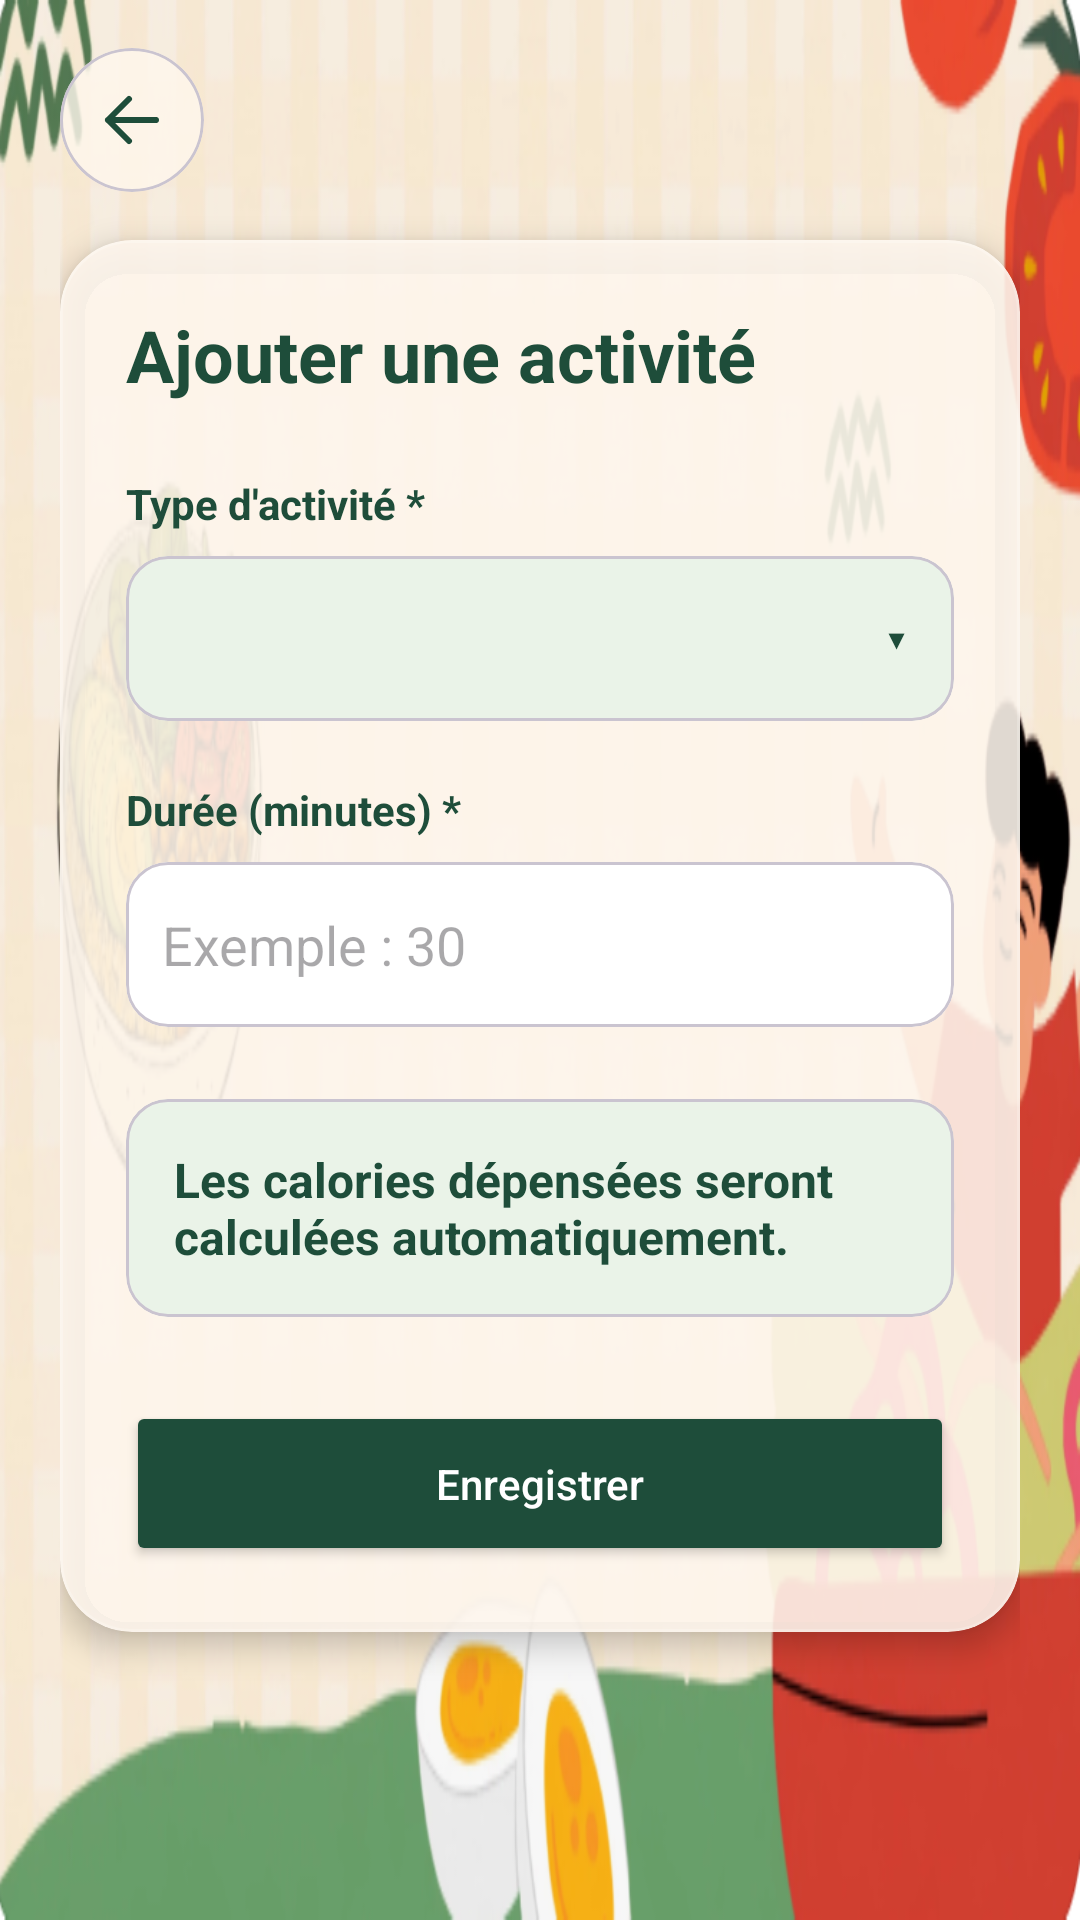

Reconstruct the res/layout file that produces this screen, plus the resources it refers to.
<!-- AndroidManifest.xml: application theme Theme.SahtiTN_Mobile -->
<!-- res/layout/activity_ajouter_activite.xml -->
<?xml version="1.0" encoding="utf-8"?>
<FrameLayout xmlns:android="http://schemas.android.com/apk/res/android"
    xmlns:app="http://schemas.android.com/apk/res-auto"
    android:layout_width="match_parent"
    android:layout_height="match_parent">

    
    <ImageView
        android:layout_width="match_parent"
        android:layout_height="match_parent"
        android:src="@drawable/background_sahti"
        android:scaleType="fitXY"
        android:alpha="1"
        android:importantForAccessibility="no" />

    <ScrollView
        android:layout_width="match_parent"
        android:layout_height="match_parent"
        android:background="@android:color/transparent"
        android:fillViewport="true"
        android:clipToPadding="false"
        android:scrollbars="none">

        <LinearLayout
            android:layout_width="match_parent"
            android:layout_height="match_parent"
            android:orientation="vertical"
            android:paddingStart="20dp"
            android:paddingEnd="20dp"
            android:paddingTop="16dp"
            android:paddingBottom="24dp">

            
            <com.google.android.material.card.MaterialCardView
                android:layout_width="48dp"
                android:layout_height="48dp"
                app:cardBackgroundColor="#CCFFF8EE"
                app:cardCornerRadius="24dp"
                app:cardElevation="0dp">

                <ImageButton
                    android:id="@+id/btnBack"
                    android:layout_width="48dp"
                    android:layout_height="48dp"
                    android:background="?attr/selectableItemBackgroundBorderless"
                    android:contentDescription="Retour"
                    android:padding="12dp"
                    android:src="@drawable/ic_arrow_back" />

            </com.google.android.material.card.MaterialCardView>

            
            <com.google.android.material.card.MaterialCardView
                android:layout_width="match_parent"
                android:layout_height="wrap_content"
                android:layout_marginTop="16dp"
                app:cardBackgroundColor="#E0FFF8EE"
                app:cardCornerRadius="24dp"
                app:cardElevation="6dp"
                app:strokeColor="#33FFFFFF"
                app:strokeWidth="1dp">

                <LinearLayout
                    android:layout_width="match_parent"
                    android:layout_height="wrap_content"
                    android:orientation="vertical"
                    android:padding="22dp">

                    <TextView
                        android:layout_width="wrap_content"
                        android:layout_height="wrap_content"
                        android:layout_marginTop="0dp"
                        android:text="Ajouter une activité"
                        android:textColor="#1E4D3A"
                        android:textSize="24sp"
                        android:textStyle="bold" />

                    <TextView
                        android:layout_width="wrap_content"
                        android:layout_height="wrap_content"
                        android:layout_marginTop="24dp"
                        android:text="Type d'activité *"
                        android:textColor="#1E4D3A"
                        android:textStyle="bold" />

                    <com.google.android.material.card.MaterialCardView
                        android:layout_width="match_parent"
                        android:layout_height="wrap_content"
                        android:layout_marginTop="8dp"
                        app:cardBackgroundColor="#EAF3E8"
                        app:cardCornerRadius="14dp"
                        app:cardElevation="0dp">

                        <FrameLayout
                            android:layout_width="match_parent"
                            android:layout_height="wrap_content">

                            <Spinner
                                android:id="@+id/spinnerTypeActivite"
                                android:layout_width="match_parent"
                                android:layout_height="55dp"
                                android:background="@android:color/transparent"
                                android:padding="10dp" />

                            
                            <TextView
                                android:layout_width="wrap_content"
                                android:layout_height="wrap_content"
                                android:layout_gravity="end|center_vertical"
                                android:layout_marginEnd="16dp"
                                android:text="▾"
                                android:textColor="#1E4D3A"
                                android:textSize="18sp"
                                android:importantForAccessibility="no" />

                        </FrameLayout>

                    </com.google.android.material.card.MaterialCardView>

                    <TextView
                        android:layout_width="wrap_content"
                        android:layout_height="wrap_content"
                        android:layout_marginTop="20dp"
                        android:text="Durée (minutes) *"
                        android:textColor="#1E4D3A"
                        android:textStyle="bold" />

                    <com.google.android.material.card.MaterialCardView
                        android:layout_width="match_parent"
                        android:layout_height="wrap_content"
                        android:layout_marginTop="8dp"
                        app:cardBackgroundColor="#FFFFFF"
                        app:cardCornerRadius="14dp"
                        app:cardElevation="0dp">

                        <EditText
                            android:id="@+id/etDuree"
                            android:layout_width="match_parent"
                            android:layout_height="55dp"
                            android:background="@android:color/transparent"
                            android:hint="Exemple : 30"
                            android:inputType="number"
                            android:maxLength="4"
                            android:padding="12dp"
                            android:textColor="#0B0909" />

                    </com.google.android.material.card.MaterialCardView>

                    <com.google.android.material.card.MaterialCardView
                        android:layout_width="match_parent"
                        android:layout_height="wrap_content"
                        android:layout_marginTop="24dp"
                        app:cardBackgroundColor="#EAF3E8"
                        app:cardCornerRadius="14dp"
                        app:cardElevation="0dp">

                        <TextView
                            android:id="@+id/tvCaloriesEstimees"
                            android:layout_width="match_parent"
                            android:layout_height="wrap_content"
                            android:padding="16dp"
                            android:text="Les calories dépensées seront calculées automatiquement."
                            android:textColor="#1E4D3A"
                            android:textSize="16sp"
                            android:textStyle="bold" />

                    </com.google.android.material.card.MaterialCardView>

                    <Button
                        android:id="@+id/btnEnregistrerActivite"
                        android:layout_width="match_parent"
                        android:layout_height="wrap_content"
                        android:layout_marginTop="28dp"
                        android:minHeight="55dp"
                        android:backgroundTint="#1E4D3A"
                        android:text="Enregistrer"
                        android:textAllCaps="false"
                        android:textColor="#FFFFFF"
                        app:cornerRadius="14dp" />
                </LinearLayout>

            </com.google.android.material.card.MaterialCardView>

            
            <View
                android:layout_width="match_parent"
                android:layout_height="0dp"
                android:layout_weight="1" />

        </LinearLayout>

    </ScrollView>

</FrameLayout>
<!-- resources referenced by this layout -->
<resources>
  <!-- drawable background_sahti: jpg bitmap (drawable, 240456 bytes) -->
  <!-- drawable ic_arrow_back (drawable) -->
  <vector xmlns:android="http://schemas.android.com/apk/res/android"
      android:width="24dp"
      android:height="24dp"
      android:viewportWidth="24"
      android:viewportHeight="24">
  
      <path
          android:fillColor="#1E4D3A"
          android:pathData="M20,12H4M4,12L11,5M4,12L11,19"
          android:strokeColor="#1E4D3A"
          android:strokeWidth="2"
          android:strokeLineCap="round"
          android:strokeLineJoin="round" />
  </vector>
  <style name="Theme.SahtiTN_Mobile" parent="Base.Theme.SahtiTN_Mobile" />
  <style name="Base.Theme.SahtiTN_Mobile" parent="Theme.Material3.DayNight.NoActionBar">
          
          
      </style>
</resources>
